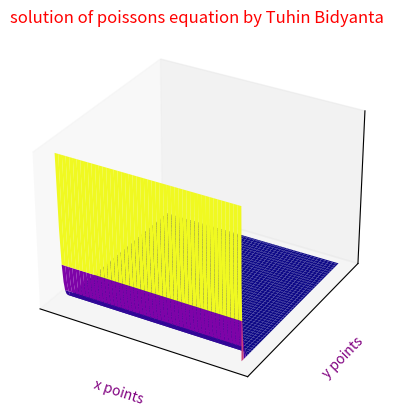

Reproduce this figure in Python.

import matplotlib.pyplot as plt
import numpy as np
L = 100
x = np.arange(0, L)
t = np.arange(0, L)
x, t = np.meshgrid(x, t)
c=3*10**8
h = 0.01
V = np.zeros((L,L),float)
for i in range(0,L-1):
	for j in range(0,L-1):
		V[0,j] = 1
		V[i, j] = 0.5*(V[i+1, j] + V[i-1, j] ) - (h/(0.25*c**2))*(V[i, j+1] + V[i, j-1])

ax=plt.axes(projection ='3d')
ax.plot_surface(x,t,V , cmap = "plasma")
ax.set_title("solution of poissons equation by Tuhin Bidyanta",color = "red")
ax.set_xlabel("x points" ,color = "purple" )
ax.set_xticks([])
ax.set_ylabel("y points",color = "purple")
ax.set_yticks([])
ax.set_zlabel("wave equation" , color = "indigo" ,fontsize ="20")
ax.set_zticks([])
plt.show()